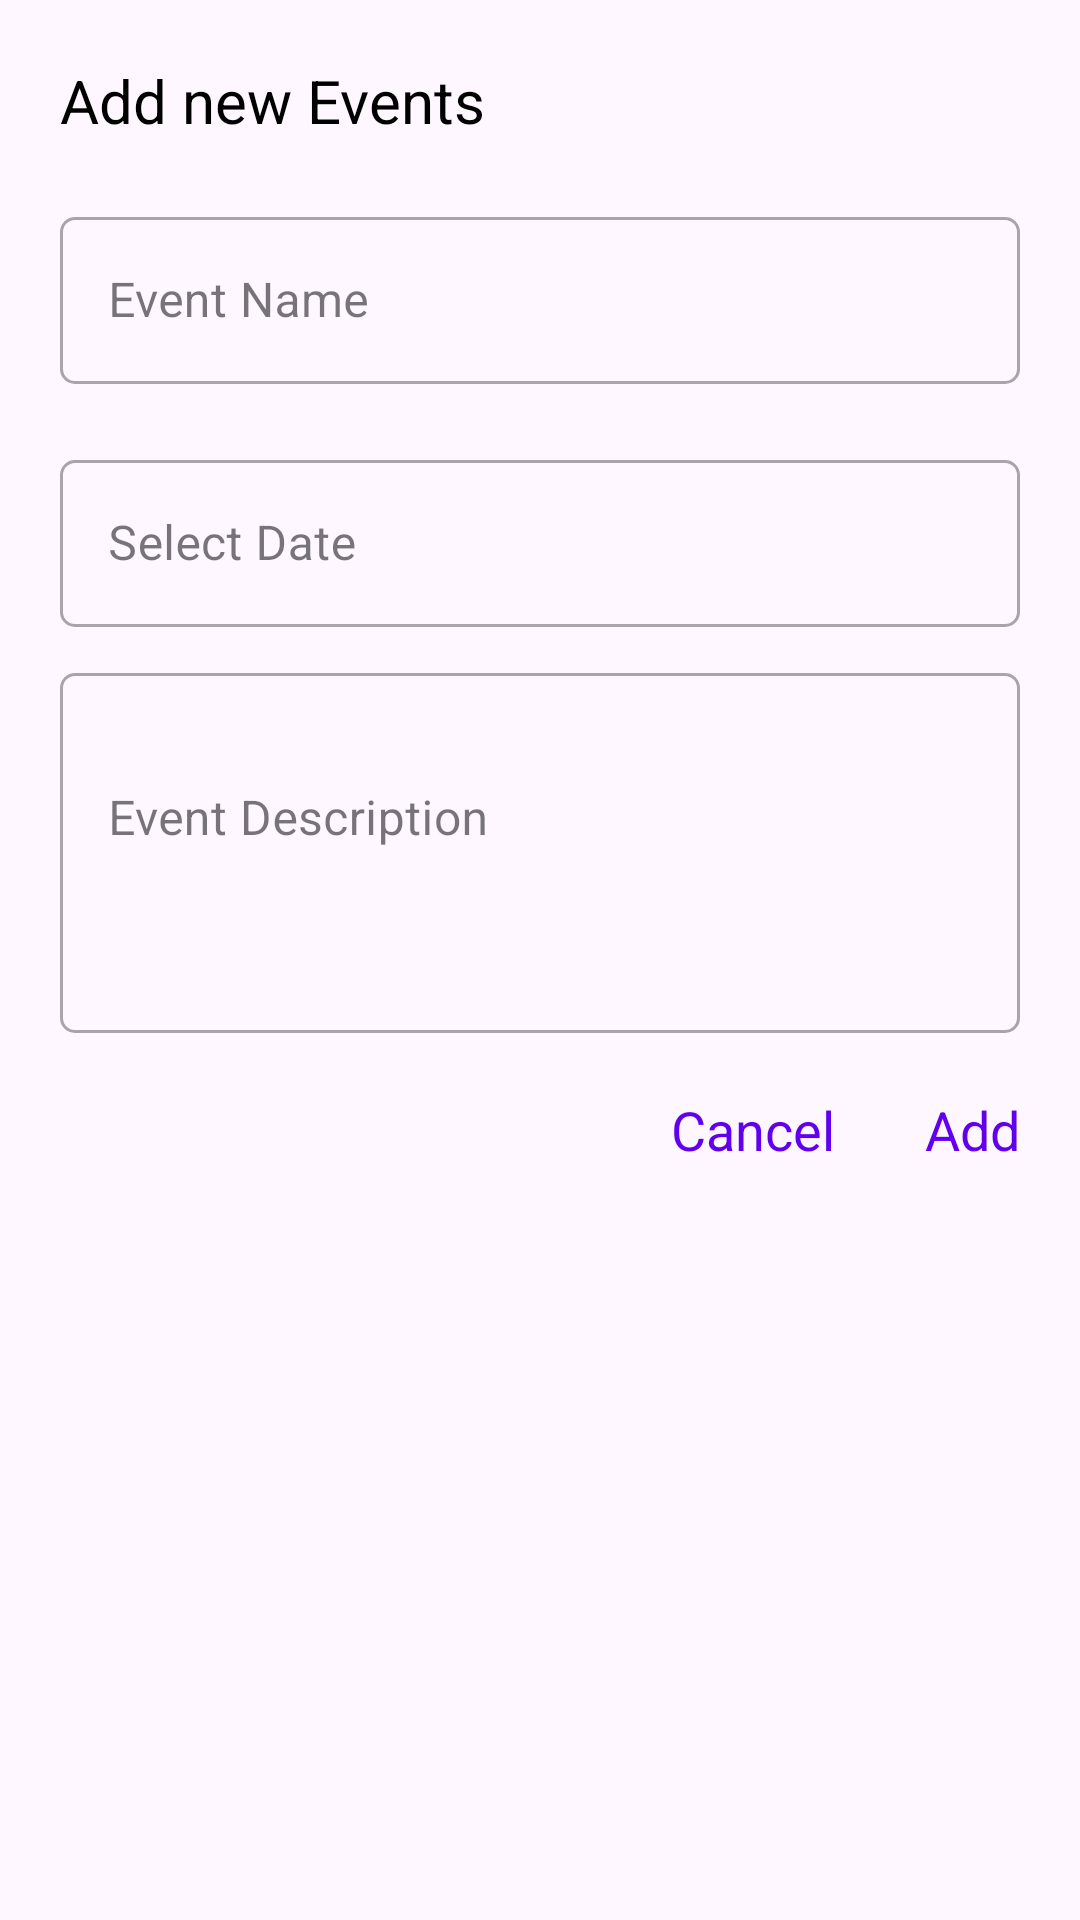

The Android layout XML behind this screen, and the referenced resources:
<!-- AndroidManifest.xml: application theme Theme.Sportsnewsinformationapp -->
<!-- res/layout/events_dialog.xml -->
<?xml version="1.0" encoding="utf-8"?>
<androidx.constraintlayout.widget.ConstraintLayout xmlns:android="http://schemas.android.com/apk/res/android"
    xmlns:tools="http://schemas.android.com/tools"
    android:layout_width="match_parent"
    android:layout_height="wrap_content"
    android:layout_margin="20dp"
    android:padding="20dp"
    xmlns:app="http://schemas.android.com/apk/res-auto">

    <TextView
        android:id="@+id/text"
        android:layout_width="match_parent"
        android:layout_height="wrap_content"
        android:text="@string/add_new_events"
        android:textSize="20sp"
        app:layout_constraintEnd_toEndOf="parent"
        app:layout_constraintStart_toStartOf="parent"
        app:layout_constraintTop_toTopOf="parent"
        android:textColor="@color/black"
        />

    <com.google.android.material.textfield.TextInputLayout
        android:id="@+id/eventsLayout"
        style="@style/Widget.MaterialComponents.TextInputLayout.OutlinedBox"
        android:layout_width="match_parent"
        android:layout_height="wrap_content"
        app:boxCornerRadiusBottomEnd="5dp"
        android:layout_marginTop="20dp"
        app:boxCornerRadiusBottomStart="5dp"
        app:boxCornerRadiusTopEnd="5dp"
        app:boxCornerRadiusTopStart="5dp"
        app:layout_constraintEnd_toEndOf="parent"
        app:layout_constraintStart_toStartOf="parent"
        app:layout_constraintTop_toBottomOf="@+id/text">

        <com.google.android.material.textfield.TextInputEditText
            android:id="@+id/eventNameEdit"
            android:layout_width="match_parent"
            android:layout_height="wrap_content"
            android:hint="@string/event_name"
            android:inputType="text"
            tools:ignore="RtlSymmetry" />


    </com.google.android.material.textfield.TextInputLayout>

    <com.google.android.material.textfield.TextInputLayout
        android:id="@+id/eventDateInputLayout"
        style="@style/Widget.MaterialComponents.TextInputLayout.OutlinedBox"
        android:layout_width="match_parent"
        android:layout_height="wrap_content"
        app:boxCornerRadiusBottomEnd="5dp"
        android:layout_marginTop="20dp"
        app:boxCornerRadiusBottomStart="5dp"
        app:boxCornerRadiusTopEnd="5dp"
        app:boxCornerRadiusTopStart="5dp"
        app:layout_constraintEnd_toEndOf="parent"
        app:layout_constraintStart_toStartOf="parent"
        app:layout_constraintTop_toBottomOf="@+id/eventsLayout">

        <com.google.android.material.textfield.TextInputEditText
            android:id="@+id/selectDateEditText"
            android:layout_width="match_parent"
            android:layout_height="wrap_content"
            android:clickable="false"
            android:focusable="false"
            android:hint="@string/select_date"
            android:inputType="date"
            tools:ignore="RtlSymmetry" />


    </com.google.android.material.textfield.TextInputLayout>

    <com.google.android.material.textfield.TextInputLayout
        android:id="@+id/eventsDescriptionInputLayout"
        style="@style/Widget.MaterialComponents.TextInputLayout.OutlinedBox"
        android:layout_width="match_parent"
        android:layout_height="wrap_content"
        app:boxCornerRadiusBottomEnd="5dp"
        android:layout_marginTop="10dp"
        app:boxCornerRadiusBottomStart="5dp"
        app:boxCornerRadiusTopEnd="5dp"
        app:boxCornerRadiusTopStart="5dp"
        app:layout_constraintEnd_toEndOf="parent"
        app:layout_constraintStart_toStartOf="parent"
        app:layout_constraintTop_toBottomOf="@+id/eventDateInputLayout">

        <com.google.android.material.textfield.TextInputEditText
            android:id="@+id/eventDescriptionInputEditText"
            android:layout_width="match_parent"
            android:layout_height="wrap_content"
            android:minHeight="120dp"
            android:hint="@string/event_description"
            android:inputType="text"
            android:paddingBottom="40dp"
            tools:ignore="RtlSymmetry" />
    </com.google.android.material.textfield.TextInputLayout>

    <androidx.constraintlayout.widget.ConstraintLayout
        android:layout_width="match_parent"
        android:layout_height="wrap_content"
        android:layout_marginTop="20dp"
        app:layout_constraintTop_toBottomOf="@+id/eventsDescriptionInputLayout" >

        <TextView
            android:id="@+id/cancelTextView"
            android:layout_width="wrap_content"
            android:layout_height="wrap_content"
            android:text="@string/cancel"
            android:textSize="18sp"
            android:layout_marginEnd="30dp"
            android:textColor="@color/purple_500"
            app:layout_constraintEnd_toEndOf="parent"
            app:layout_constraintTop_toTopOf="parent"
            app:layout_constraintEnd_toStartOf="@+id/addEventTextView"/>

        <TextView
            android:id="@+id/addEventTextView"
            android:layout_width="wrap_content"
            android:layout_height="wrap_content"
            android:text="@string/add"
            android:textSize="18sp"
            android:textColor="@color/purple_500"
            app:layout_constraintTop_toTopOf="parent"
            app:layout_constraintEnd_toEndOf="parent"/>
    </androidx.constraintlayout.widget.ConstraintLayout>


</androidx.constraintlayout.widget.ConstraintLayout>
<!-- resources referenced by this layout -->
<resources>
  <color name="black">#FF000000</color>
  <color name="purple_500">#FF6200EE</color>
  <string name="add">Add</string>
  <string name="add_new_events">Add new Events</string>
  <string name="cancel">Cancel</string>
  <string name="event_description">Event Description</string>
  <string name="event_name">Event Name</string>
  <string name="select_date">Select Date</string>
  <style name="Theme.Sportsnewsinformationapp" parent="Base.Theme.Sportsnewsinformationapp" />
  <style name="Base.Theme.Sportsnewsinformationapp" parent="Theme.Material3.DayNight.NoActionBar">
          
  
          <item name="colorPrimary">@color/purple_700</item>
          <item name="android:statusBarColor" tools:targetApi="l">?attr/colorPrimaryVariant</item>
      </style>
  <color name="purple_700">#FF3700B3</color>
</resources>
